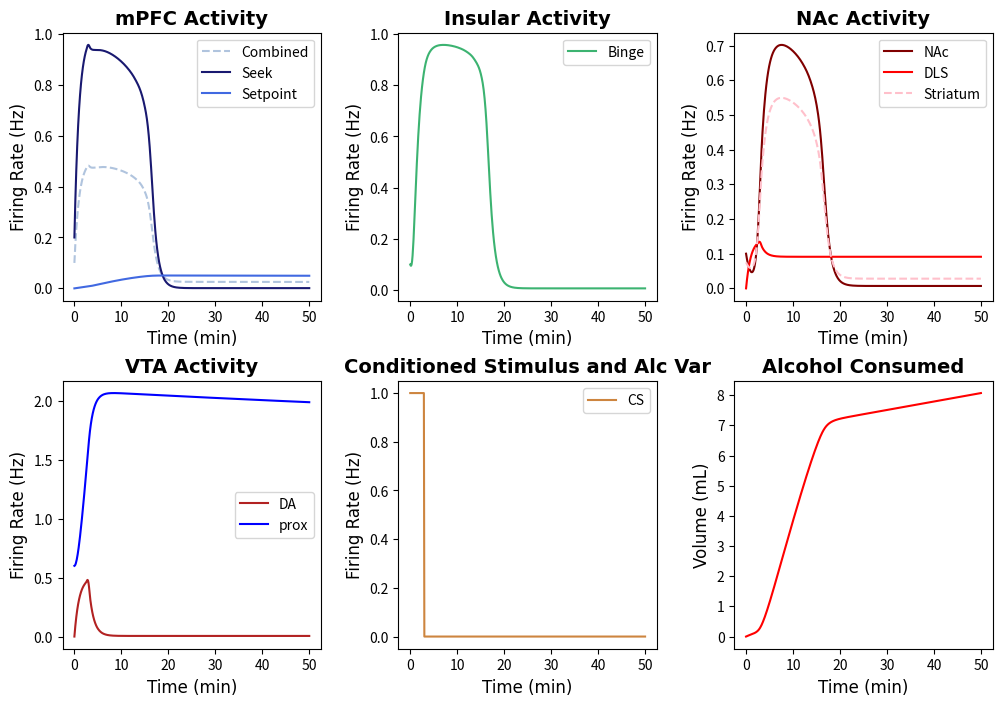

The matplotlib source for this figure:
import numpy as np
import matplotlib.pyplot as plt
from scipy.integrate import solve_ivp
import matplotlib.animation as animation
from matplotlib.animation import PillowWriter
import random
from mpl_toolkits import mplot3d
from mpl_toolkits.mplot3d.axes3d import Axes3D
from mpl_toolkits.mplot3d import proj3d


tfont = {'fontname':'Times New Roman'}
#NOTE: Running this code should produce a subplot with the behavior of all of the neuron groups and a phase-plane analysis animation. 
# The model is defined as binge_model (located below)


#Specify IC and time step
y0 = [0.2, 0, 0.1, 0.1, 0, 0, 0, 0.6] #seek, setp, binge,  nac, dls, ALCOHOL, vta, proxy
y_traj = [0.5, 0, 0.1, 0.2, 0, 0, 0, 0.2] #seek, setp, binge, nac, dls, ALCOHOL, vta, proxy; used in phase plane analysis
t= np.linspace(0,50,500)  

## Defining the Parameters
#EXCITABILITIES
Ebinge = 5
Enac = 1.5
Esetp = 1.5
Eseek= 5
Evta = 3.5
Edls = 1

#TIMESCALES
seekTAU = 1
bingeTAU = 1
nacTAU = 1
setpTAU = 20
vtaTAU = 1
dlsTAU = 1


#DRIVES
seekDRIVE = 1
bingeDRIVE = 1
nacDRIVE = 1.9
setpDRIVE = 1
vtaDRIVE = 1.5
dlsDRIVE = 2.3

#SYNAPTIC WEIGHTS
spTOseek = 8
seekTOnac = 1.5
seekTObin = 1.75
binTOseek = 1.75
binTOnac = 1.5
vtaTOnac = 1.5
csTOseek = 5
csTOvta = 1.5 # modulate this connection to change magnitude of DA peak (1.5 ~ 0.5)
csTOdls = 0.5


#EXTRAS
csDUR = 3
decayFac = 0.001
nacWEIGHT = 0.75

#DA Modulation
EnacDECAY = 0.005
EnacTAU = 1
EnacMEAN = 0.6
nacdrSCALE = 5

def F(x): # + = excitatory, - = inhibitory
        return 1 / (1 + np.exp(-x))

def binge_model(t, y0, param):
    def model(t, y):
        seek, setp, binge, nac, dls,  ALCOHOL, vta, Enac = y

        csTOvta = param
        dEnac_dt = vta/EnacTAU + EnacDECAY*(EnacMEAN - Enac)
        nacDRIVE = nacdrSCALE/Enac
         
        CS = np.heaviside(csDUR-t, 0.5) #Conditioned Stimulus
        dseek_dt = (-seek + F(Eseek * (binTOseek * binge + csTOseek * CS - spTOseek * setp - seekDRIVE))) / seekTAU #Seek Activity
        dsetp_dt = (-setp + F(Esetp * (nacWEIGHT * nac + (1-nacWEIGHT) * dls - setpDRIVE - setpDRIVE))) / setpTAU #Alcohol Variable
        dbinge_dt = (-binge + F(Ebinge * (seekTObin * seek - bingeDRIVE))) / bingeTAU #Binge Activity
        dnac_dt = (-nac + F(Enac * (vtaTOnac * vta + seekTOnac * seek + binTOnac * binge - nacDRIVE))) / nacTAU #NAc Activity
        ddls_dt = (-dls + F(Edls * ( csTOdls * CS - dlsDRIVE)))/ dlsTAU
        dALCOHOL_dt = nac * nacWEIGHT + dls * (1-nacWEIGHT) # Alcohol consumed 
        dvta_dt = (-vta + F(Evta*(csTOvta * CS - vtaDRIVE))) / vtaTAU #VTA activity
       

        return [dseek_dt, dsetp_dt, dbinge_dt, dnac_dt, ddls_dt, dALCOHOL_dt, dvta_dt, dEnac_dt]

    sol = solve_ivp(model, (0, t[-1]), y0, dense_output=True)
    y = sol.sol(t)
    CS = np.heaviside(csDUR-t,0.5)
    return {'Int':y, 'Der':[model(t,y0) for t in t], 'CS':CS}

# Some extra functions defined for plotting 
def der_model(t, y , param): #This model is also defined separately, just for convenience. The system of ODEs is also defined in the "binge_model"
        seek, setp, binge, nac, dls,  ALCOHOL, vta, prox = y

        csTOvta = param
        dprox_dt = vta/proxTAU - (prox * proxDECAY)
        Enac = prox * EnacSCALE
        nacDRIVE = nacdrSCALE/Enac 
        CS = np.heaviside(csDUR-t,0.5) #Conditioned Stimulus
        dseek_dt = (-seek + F(Eseek * (binTOseek * binge + csTOseek * CS - spTOseek * setp - seekDRIVE))) / seekTAU #Seek Activity
        dsetp_dt = (-setp + F(Esetp * (nacWEIGHT * nac + (1-nacWEIGHT) * dls - setpDRIVE - setpDRIVE))) / setpTAU #Alcohol Variable
        dbinge_dt = (-binge + F(Ebinge * (seekTObin * seek - bingeDRIVE))) / bingeTAU #Binge Activity
        dnac_dt = (-nac + F(Enac * (vtaTOnac * vta + seekTOnac * seek + binTOnac * binge - nacDRIVE))) / nacTAU #NAc Activity
        ddls_dt = (-dls + F(Edls * ( csTOdls * CS - dlsDRIVE)))/ dlsTAU
        dALCOHOL_dt = nac * nacWEIGHT + dls * (1-nacWEIGHT) # Alcohol consumed 
        dvta_dt = (-vta + F(Evta*(csTOvta * CS - vtaDRIVE))) / vtaTAU #VTA activity
       

        return [dseek_dt, dsetp_dt, dbinge_dt, dnac_dt, ddls_dt, dALCOHOL_dt, dvta_dt, dprox_dt]




#Plotting the Data
def sub_plots(t,y0, noise, param):
    if noise == 'yes':  
        y= binge_model_noise(t,y0)
    else:
         y = binge_model(t,y0, param)
    seek = y['Int'][0]
    setp = y['Int'][1]
    binge = y['Int'][2]
    nac = y['Int'][3]
    dls = y['Int'][4]
    alc = y['Int'][5]
    vta = y['Int'][6]
    prox = y['Int'][7]
    CS = y['CS']
    # for n in np.arange(len(alc)):
    #     if alc[n]>=TOLERANCE:
    #         thresh = t[n] #time at which threshold is reached 
    #         index = n #index of when threshold is reached
    #         break
    f, axs = plt.subplots(2, 3, figsize=(12, 8))

    # axs[0,0].axvline(x=thresh, color = 'silver',linestyle='dashed')
    axs[0,0].plot(t, (seek+setp)/2,'--' ,label = 'Combined', color = 'lightsteelblue')
    axs[0,0].plot(t, seek, label = 'Seek', color = 'midnightblue')
    axs[0,0].plot(t, setp, label = 'Setpoint', color = 'royalblue')
    axs[0,0].set_title('mPFC Activity', **tfont, fontweight = 'bold', fontsize='14')
    axs[0,0].set_ylabel('Firing Rate (Hz)',**tfont, fontsize='12')
    axs[0,0].set_xlabel('Time (min)',**tfont, fontsize='12')
    axs[0,0].legend()

    # axs[0,1].axvline(x=thresh, color = 'silver',linestyle='dashed')
    axs[0,1].plot(t,binge, label ='Binge', color = 'mediumseagreen')
    axs[0,1].set_title('Insular Activity',**tfont, fontweight = 'bold', fontsize='14')
    axs[0,1].set_ylabel('Firing Rate (Hz)',**tfont, fontsize='12')
    axs[0,1].set_xlabel('Time (min)',**tfont, fontsize='12')
    axs[0,1].legend()

    # axs[0,2].axvline(x=thresh, color = 'silver',linestyle='dashed')
    axs[0,2].plot(t,nac, label = 'NAc', color = 'maroon')
    axs[0,2].plot(t,dls, label = 'DLS', color = 'red')
    axs[0,2].plot(t, nac * nacWEIGHT + (1-nacWEIGHT) * dls,  '--', label = 'Striatum', color = 'pink')
    axs[0,2].set_title('NAc Activity',**tfont, fontweight = 'bold', fontsize='14')
    axs[0,2].set_ylabel('Firing Rate (Hz)',**tfont, fontsize='12')
    axs[0,2].set_xlabel('Time (min)',**tfont, fontsize='12')
    axs[0,2].legend()

    # axs[1,0].axvline(x=thresh, color = 'silver',linestyle='dashed')
    axs[1,0].plot(t, vta, label = 'DA', color = 'firebrick')
    axs[1,0].plot(t, prox, label = 'prox' , color = 'blue')

    axs[1,0].set_title('VTA Activity',**tfont, fontweight = 'bold', fontsize='14')
    axs[1,0].set_ylabel('Firing Rate (Hz)',**tfont, fontsize='12')
    axs[1,0].set_xlabel('Time (min)',**tfont, fontsize='12')
    axs[1,0].legend()

    # axs[1,1].axvline(x=thresh, color = 'silver',linestyle='dashed')
    axs[1,1].plot(t, CS, color = 'peru', label = 'CS')
    # axs[1,1].plot(t, av, color = 'sienna', label = 'AV')
    axs[1,1].set_title('Conditioned Stimulus and Alc Var',**tfont, fontweight = 'bold', fontsize='14')
    axs[1,1].set_ylabel('Firing Rate (Hz)',**tfont, fontsize='12')
    axs[1,1].set_xlabel('Time (min)',**tfont, fontsize='12')
    axs[1,1].legend()

    # axs[1,2].axvline(x=thresh, color = 'silver',linestyle='dashed')
    axs[1,2].plot(t, alc, color = 'red')
    axs[1,2].set_title('Alcohol Consumed',**tfont, fontweight = 'bold', fontsize='14')
    axs[1,2].set_ylabel('Volume (mL)',**tfont, fontsize='12')
    axs[1,2].set_xlabel('Time (min)',**tfont, fontsize='12')
    plt.subplots_adjust(wspace=0.3, hspace=0.3)
    plt.show()

def sub_plots_ani(t,y0, param_array, save):
   f, axs = plt.subplots(2, 3, figsize=(12, 8))
   def update(z):
        axs[0,0].clear()
        axs[0,1].clear()
        axs[0,2].clear()
        axs[1,0].clear()
        axs[1,1].clear()
        axs[1,2].clear()

        new = param_array[z]
        y = binge_model(t,y0,new)
        seek = y['Int'][0]
        setp = y['Int'][1]
        binge = y['Int'][2]
        nac = y['Int'][3]
        dls = y['Int'][4]
        alc = y['Int'][5]
        vta = y['Int'][6]
        prox = y['Int'][7]
        CS = y['CS'] 
        axs[0,0].plot(t, (seek+setp)/2,'--' ,label = 'Combined', color = 'lightsteelblue')
        axs[0,0].plot(t, seek, label = 'Seek', color = 'midnightblue')
        axs[0,0].plot(t, setp, label = 'Setpoint', color = 'royalblue')
        axs[0,0].set_title('mPFC Activity', **tfont, fontweight = 'bold', fontsize='14')
        axs[0,0].set_ylabel('Firing Rate (Hz)',**tfont, fontsize='12')
        axs[0,0].set_xlabel('Time (min)',**tfont, fontsize='12')
        axs[0,0].legend()

        axs[0,1].plot(t,binge, label ='Binge', color = 'mediumseagreen')
        axs[0,1].set_title('Insular Activity',**tfont, fontweight = 'bold', fontsize='14')
        axs[0,1].set_ylabel('Firing Rate (Hz)',**tfont, fontsize='12')
        axs[0,1].set_xlabel('Time (min)',**tfont, fontsize='12')
        axs[0,1].legend()

        axs[0,2].plot(t,nac, label = 'NAc', color = 'maroon')
        axs[0,2].plot(t,dls, label = 'DLS', color = 'red')
        axs[0,2].plot(t, nac * nacWEIGHT + (1-nacWEIGHT) * dls,  '--', label = 'Striatum', color = 'pink')
        axs[0,2].set_title('NAc Activity',**tfont, fontweight = 'bold', fontsize='14')
        axs[0,2].set_ylabel('Firing Rate (Hz)',**tfont, fontsize='12')
        axs[0,2].set_xlabel('Time (min)',**tfont, fontsize='12')
        axs[0,2].legend()
        axs[0,2].set_ylim(0,1)

        axs[1,0].plot(t, vta, label = 'DA', color = 'firebrick')
        axs[1,0].set_ylim(0,1)

        # axs[1,0].plot(t, prox * EnacSCALE, label = 'Enac' , color = 'blue')

        axs[1,0].set_title('VTA Activity',**tfont, fontweight = 'bold', fontsize='14')
        axs[1,0].set_ylabel('Firing Rate (Hz)',**tfont, fontsize='12')
        axs[1,0].set_xlabel('Time (min)',**tfont, fontsize='12')
        axs[1,0].legend()

        axs[1,1].plot(t, CS, color = 'peru', label = 'CS')
        axs[1,1].set_title('Conditioned Stimulus and Alc Var',**tfont, fontweight = 'bold', fontsize='14')
        axs[1,1].set_ylabel('Firing Rate (Hz)',**tfont, fontsize='12')
        axs[1,1].set_xlabel('Time (min)',**tfont, fontsize='12')
        axs[1,1].legend()

        axs[1,2].plot(t, alc, color = 'red')
        axs[1,2].set_title('Alcohol Consumed',**tfont, fontweight = 'bold', fontsize='14')
        axs[1,2].set_ylabel('Volume (mL)',**tfont, fontsize='12')
        axs[1,2].set_xlabel('Time (min)',**tfont, fontsize='12')
        axs[1,2].set_ylim(0,10)

        plt.subplots_adjust(wspace=0.3, hspace=0.3)
        return axs
   ani = animation.FuncAnimation(f, update, frames=len(param_array), interval=1,repeat=False)
   if save =='yes':
        writer = PillowWriter(fps=30)
        ani.save('/Users/<user>/Downloads/DAmodulateNAc.gif', writer=writer)
   plt.show()

param_array = np.linspace(1, 2.5, 100)
sub_plots_ani(t,y0, param_array, 'no')

def vector_field(y0, y_traj, t, n,m, name, save): 
    #arguments: initial conditions, t, n/m=neuron population numbers (same as IC), name = ['pop one', 'pop two'], save =='yes' if you want to save]
    x1min, x1max, numptsx1, x2min, x2max, numptsx2 = -0.1, 1, 12, -0.1, 1, 12 #setting up the grid space
    x1list = np.linspace(x1min, x1max, numptsx1)
    x2list = np.linspace(x2min, x2max, numptsx2)
    x1array, x2array = np.meshgrid(x1list, x2list)
    dx1dt_array = np.zeros(x1array.shape)
    dx2dt_array = np.zeros(x1array.shape)
    fig = plt.figure(figsize=(12, 10))
    ax1 = fig.add_subplot(2, 1, 1)     
    ax2 = fig.add_subplot(2, 2, 3)      
    ax3 = fig.add_subplot(2, 2, 4)      
    ax = [ax1, ax2, ax3]
    init = binge_model(t, y0, csTOvta)['Int'] # Solving the system with IC
    
    def update(z):
        #Plotting the Vector Fields
        ax1.clear()
        for i in np.arange(numptsx1):
            for j in np.arange(numptsx2):
                y = [init[0,z], init[1, z], init[2, z], init[3, z], init[4, z], init[5, z], init[6,z], init[7,z]]
                y[n] = x1array[i, j]
                y[m] = x2array[i, j]
                deriv = der_model(t, y, csTOvta)
                seek_der = deriv[0]
                dls_der = deriv[4]
                vta_der = deriv[6]
                deriv[0] = seek_der[z]
                deriv[4] = dls_der[z]
                deriv[6] = vta_der[z]
                dx1dt_array[i, j] = deriv[n]
                dx2dt_array[i, j] = deriv[m]
        ax1.quiver(x1array, x2array, dx1dt_array, dx2dt_array, alpha=0.25, width = 0.003)
        y = binge_model(t, y_traj, csTOvta)['Int']
        traj = np.zeros((7, len(t)))
        for k in np.arange(7):
            traj[k, :] = y[k]  #seek, setp, binge,  nac, dls, ALCOHOL, vta
        
        ax1.plot(traj[n, 0:z], traj[m, 0:z], color='black', linewidth = '2')
        ax1.plot(traj[n,z],traj[m,z],marker='o', color = 'red', markersize='10', zorder=10)

        x1list_fine = np.linspace(x1min, x1max, 250)
        x2list_fine = np.linspace(x2min, x2max, 250)
        nullcline = np.zeros((7, 250)) #seek, setp, binge,  nac, dls, ALCOHOL, vta
        for i in np.arange(250):
            for k in np.arange(7):
                y0[k] = traj[k,z]
            y0[n] = x1list_fine[i]
            y0[m] = x2list_fine[i]
            #Solving for the nullclines at each time step
            CS = np.heaviside(csDUR-t,0.5)[z] #Conditioned Stimulus
            nullcline[0,i] = (F(Eseek * (binTOseek * y0[2] + csTOseek * CS - spTOseek * y0[1] - seekDRIVE))) / seekTAU  #Seek Activity
            nullcline[1,i] =  (F(Esetp * (nacWEIGHT * y0[3] + (1-nacWEIGHT) * y0[4] - setpDRIVE))) / setpTAU #Setpoint Activity       
            nullcline[2,i] = (F(Ebinge * (seekTObin * y0[0] - bingeDRIVE))) / bingeTAU #Binge Activity
            nullcline[3,i] = (F(Enac * (vtaTOnac * y0[6] + seekTOnac * y0[0] + binTOnac * y0[2] - nacDRIVE))) / nacTAU  #NAc Activity
            nullcline[4,i] = (F(Edls * (csTOdls * CS - dlsDRIVE)))/ dlsTAU #DLS Activity
            # nullcline[5,i] =  # Alcohol consumed 
            nullcline[6,i] = F(Evta*(csTOvta * CS - vtaDRIVE)) #VTA activity    
            
        ax1.plot(x1list_fine, nullcline[m, :], 'b-', alpha=0.8, linewidth=1.5)
        ax1.plot(nullcline[n, :], x2list_fine, 'r-', alpha=0.8, linewidth=1.5)
        ax1.set_xlabel(name[0], fontweight='bold', fontsize=15, **tfont)
        ax1.set_ylabel(name[1], fontweight='bold', fontsize=15, **tfont)
        ax1.set_title('Phase Plane Analysis of '+name[0]+' and '+name[1]+'', **tfont, fontweight = 'bold', fontsize = '15')

        ax2.plot(t[0:z],traj[n,0:z], color = 'red')
        ax2.plot(t[0:z],traj[m,0:z], color = 'blue')
        ax2.set_xlabel('Time', fontweight='bold', fontsize=15, **tfont)
        ax2.set_ylabel('Firing Rate (Hz)', fontweight='bold', fontsize=15, **tfont)
        ax2.set_xlim(0,t[-1])
        ax2.set_ylim(0,1.05)        
        ax2.set_title('Neuron Activity', **tfont, fontweight = 'bold', fontsize = '15')
        ax2.legend(name)
    
        ax3.plot(t[0:z],traj[1,0:z], color = 'darkgreen', label = 'Setpoint')
        ax3.set_xlim(0,t[-1])
        ax3.set_ylim(-0.05,0.3)
        ax3.set_xlabel('Time', fontweight='bold', fontsize=15, **tfont)
        ax3.set_ylabel('Firing Rate (Hz)', fontweight='bold', fontsize=15, **tfont)
        ax3.set_title('Setpoint Activity', **tfont, fontweight = 'bold', fontsize = '15')
        return ax
    
    ani = animation.FuncAnimation(fig, update, frames=len(t), interval=1,repeat=False)
    if save =='yes':
        writer = PillowWriter(fps=30)
        ani.save('/Users/<user>/Downloads/seek_binge_phaseplane.gif', writer=writer)
    plt.show()

sub_plots(t, y0, 'no', csTOvta)


time = np.linspace(0,50,3)
def td_vect(t,y0, time):
    fig = plt.figure(figsize=(8, 12))
    ax = plt.axes(projection='3d')
    # x_scale=2
    # y_scale=2
    # z_scale=4
    # scale=np.diag([x_scale, y_scale, z_scale, 1.0])
    # scale=scale*(1.0/scale.max())
    # scale[3,3]=1.0

    # def short_proj():
    #     return np.dot(Axes3D.get_proj(ax), scale)

    # ax.get_proj=short_proj
    ax.set_xlabel('Seek', **tfont, fontsize = 15, rotation=0)
    ax.set_ylabel('Binge', **tfont, fontsize = 15, rotation = 0)
    ax.set_zlabel('Time',rotation = 90, **tfont, fontsize = 15)
    ax.set_xticks([0, 0.2, 0.4, 0.6, 0.8, 1.0], ['0', '0.2', '0.4', '0.6', '0.8', '1.0'], rotation=20, **tfont, fontsize = 12)
    ax.set_yticks([0, 0.2, 0.4, 0.6, 0.8, 1.0], ['0', '0.2', '0.4', '0.6', '0.8', '1.0'], rotation=20, **tfont, fontsize = 12)
    ax.set_zticks([0, 25/200, 50/200], ['0', '25', '50'], rotation=20, **tfont, fontsize = 12)

    ax.xaxis.set_pane_color((1.0, 1.0, 1.0, 0.0))
    ax.yaxis.set_pane_color((1.0, 1.0, 1.0, 0.0))
    ax.zaxis.set_pane_color((1.0, 1.0, 1.0, 0.0))
    # make the grid lines transparent
    ax.xaxis._axinfo["grid"]['color'] =  (1,1,1,0)
    ax.yaxis._axinfo["grid"]['color'] =  (1,1,1,0)
    ax.zaxis._axinfo["grid"]['color'] =  (1,1,1,0)
    init = binge_model(time, y0, csTOvta)['Int'] # Solving the system with IC
    y_plot = binge_model(t, y0, csTOvta)['Int']
    seek_plot = y_plot[0]
    binge_plot = y_plot[2]
    for k in np.arange(len(time)):
        seek_array, binge_array , z = np.meshgrid(np.arange(0, 1.2, 0.2), np.arange(0, 1.2, 0.2), time[k]/200)
        dseek_array = np.zeros(seek_array.shape)
        dbinge_array = np.zeros(binge_array.shape)
        for i in np.arange(len(seek_array)):
            for j in np.arange(len(binge_array)):
                y = [init[0, k], init[1, k], init[2, k], init[3, k], init[4,k], init[5, k], init[6, k], init[7, k]]
                y[0] = seek_array[i, j,0]
                y[2] = binge_array[i, j,0]
                deriv = der_model(time, y, csTOvta)
                seek_d = deriv[0]
                dseek_array[i,j] = seek_d[k]
                dbinge_array[i,j] = deriv[2]
        ax.quiver(seek_array, binge_array, time[k]/200, dseek_array, dbinge_array, 0 ,length = 0.1, alpha = 0.6)
        ax.plot3D(seek_plot, binge_plot, t/200, color = 'black', linewidth = 2)
        ax.scatter3D(seek_plot[0], binge_plot[0], t[0]/200, color = 'red', linewidth = 5)
        ax.scatter3D(seek_plot[-1], binge_plot[-1], t[-1]/200, color = 'red', linewidth = 5)
        ax.scatter3D(seek_plot[int(len(t)/2)], binge_plot[int(len(t)/2)], t[int(len(t)/2)]/200, color = 'red', linewidth = 5)



    plt.show()
    return ax

